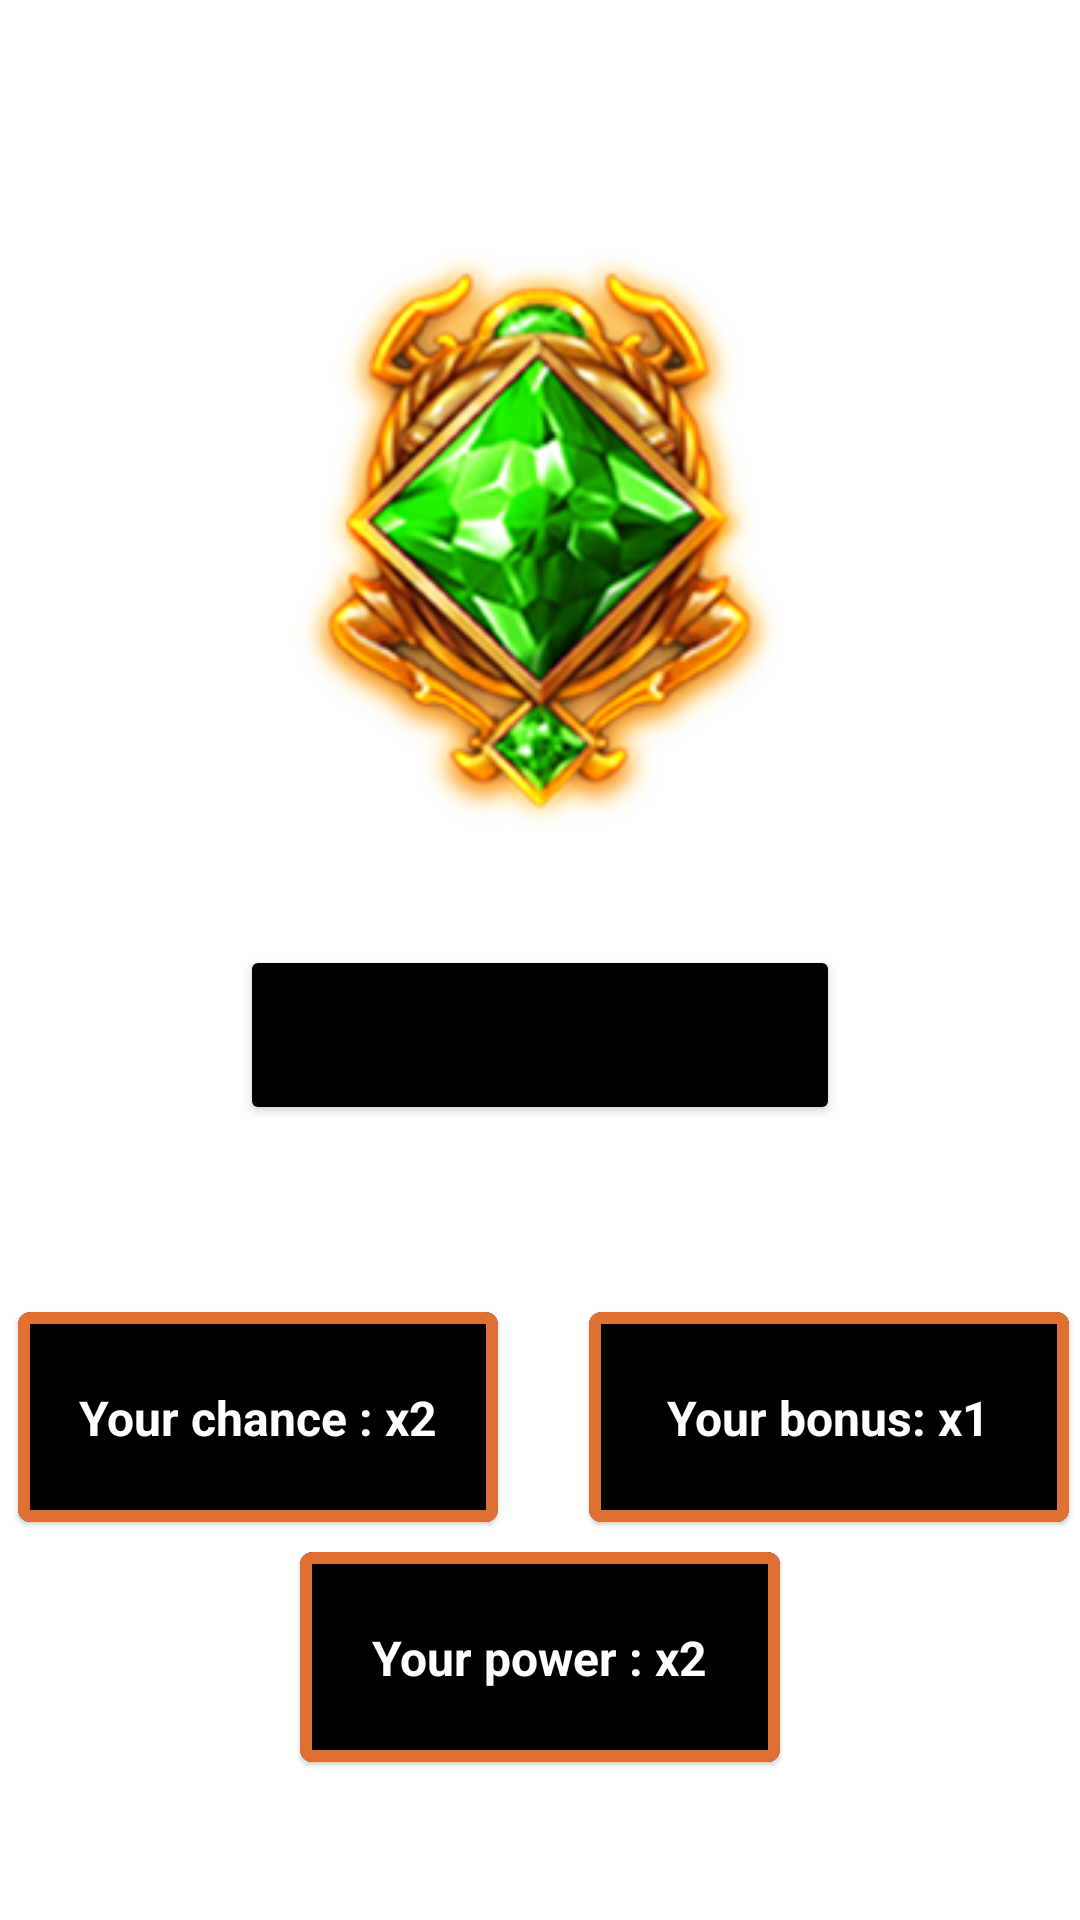

Reconstruct the res/layout file that produces this screen, plus the resources it refers to.
<!-- AndroidManifest.xml: application theme Theme.BravePalladium -->
<!-- res/layout/activity_usoijxzis.xml -->
<?xml version="1.0" encoding="utf-8"?>
<androidx.constraintlayout.widget.ConstraintLayout xmlns:android="http://schemas.android.com/apk/res/android"
    xmlns:app="http://schemas.android.com/apk/res-auto"
    xmlns:tools="http://schemas.android.com/tools"
    android:layout_width="match_parent"
    android:background="@drawable/bg_brill"
    android:layout_height="match_parent"
    tools:context=".Usoijxzis">

    <TextView
        android:id="@+id/textView"
        android:layout_width="wrap_content"
        android:layout_height="wrap_content"
        android:layout_marginTop="30dp"
        android:text="Launch scarab points box"
        android:textStyle="bold"
        android:textSize="25sp"
        android:textColor="@color/white"
        app:layout_constraintEnd_toEndOf="parent"
        app:layout_constraintStart_toStartOf="parent"
        app:layout_constraintTop_toTopOf="parent" />

    <ImageView
        android:id="@+id/zlosa"
        android:layout_width="200dp"
        android:layout_height="200dp"
        app:layout_constraintBottom_toBottomOf="parent"
        app:layout_constraintEnd_toEndOf="parent"
        app:layout_constraintStart_toStartOf="parent"
        app:layout_constraintTop_toBottomOf="@+id/textView"
        app:layout_constraintVertical_bias="0.050000012"
        app:srcCompat="@drawable/brill_5" />

    <Button
        android:id="@+id/topsl"
        android:layout_width="200dp"
        android:layout_height="60dp"
        android:backgroundTint="@color/black"
        android:text="Run"
        android:textStyle="bold"
        app:layout_constraintBottom_toBottomOf="parent"
        app:layout_constraintEnd_toEndOf="parent"
        app:layout_constraintStart_toStartOf="parent"
        app:layout_constraintTop_toBottomOf="@+id/zlosa"
        app:layout_constraintVertical_bias="0.110000014" />

    <com.google.android.material.card.MaterialCardView
        android:id="@+id/materialCardView"
        android:layout_width="160dp"
        android:layout_height="70dp"
        app:cardBackgroundColor="@color/black"
        app:layout_constraintBottom_toBottomOf="parent"
        app:layout_constraintEnd_toEndOf="parent"
        app:layout_constraintHorizontal_bias="0.03"
        app:layout_constraintStart_toStartOf="parent"
        app:layout_constraintTop_toBottomOf="@+id/topsl"
        app:layout_constraintVertical_bias="0.32"
        app:strokeColor="@color/stroke_brave"
        app:strokeWidth="4dp">

        <androidx.constraintlayout.widget.ConstraintLayout
            android:layout_width="match_parent"
            android:layout_height="match_parent">

            <TextView
                android:id="@+id/opcx"
                android:layout_width="wrap_content"
                android:layout_height="wrap_content"
                android:text="Your chance : x2"
                android:textColor="@color/white"
                android:textSize="16sp"
                android:textStyle="bold"
                app:layout_constraintBottom_toBottomOf="parent"
                app:layout_constraintEnd_toEndOf="parent"
                app:layout_constraintStart_toStartOf="parent"
                app:layout_constraintTop_toTopOf="parent" />
        </androidx.constraintlayout.widget.ConstraintLayout>
    </com.google.android.material.card.MaterialCardView>

    <com.google.android.material.card.MaterialCardView
        android:layout_width="160dp"
        app:cardBackgroundColor="@color/black"
        android:layout_height="70dp"
        app:strokeColor="@color/stroke_brave"
        app:strokeWidth="4dp"
        app:layout_constraintBottom_toBottomOf="@+id/materialCardView"
        app:layout_constraintEnd_toEndOf="parent"
        app:layout_constraintHorizontal_bias="0.89"
        app:layout_constraintStart_toEndOf="@+id/materialCardView"
        app:layout_constraintTop_toTopOf="@+id/materialCardView" >

        <androidx.constraintlayout.widget.ConstraintLayout
            android:layout_width="match_parent"
            android:layout_height="match_parent">

            <TextView
                android:id="@+id/eosoa"
                android:layout_width="wrap_content"
                android:layout_height="wrap_content"
                android:text="Your bonus: x1"
                android:textColor="@color/white"
                android:textSize="16sp"
                android:textStyle="bold"
                app:layout_constraintBottom_toBottomOf="parent"
                app:layout_constraintEnd_toEndOf="parent"
                app:layout_constraintStart_toStartOf="parent"
                app:layout_constraintTop_toTopOf="parent" />
        </androidx.constraintlayout.widget.ConstraintLayout>
    </com.google.android.material.card.MaterialCardView>

    <com.google.android.material.card.MaterialCardView
        android:layout_width="160dp"
        android:layout_height="70dp"
        app:cardBackgroundColor="@color/black"
        app:layout_constraintBottom_toBottomOf="parent"
        app:layout_constraintEnd_toEndOf="parent"
        app:layout_constraintStart_toStartOf="parent"
        app:layout_constraintTop_toBottomOf="@+id/topsl"
        app:layout_constraintVertical_bias="0.73"
        app:strokeColor="@color/stroke_brave"
        app:strokeWidth="4dp">

        <androidx.constraintlayout.widget.ConstraintLayout
            android:layout_width="match_parent"
            android:layout_height="match_parent">

            <TextView
                android:id="@+id/isadodka"
                android:layout_width="wrap_content"
                android:layout_height="wrap_content"
                android:text="Your power : x2"
                android:textColor="@color/white"
                android:textSize="16sp"
                android:textStyle="bold"
                app:layout_constraintBottom_toBottomOf="parent"
                app:layout_constraintEnd_toEndOf="parent"
                app:layout_constraintStart_toStartOf="parent"
                app:layout_constraintTop_toTopOf="parent" />
        </androidx.constraintlayout.widget.ConstraintLayout>
    </com.google.android.material.card.MaterialCardView>

</androidx.constraintlayout.widget.ConstraintLayout>
<!-- resources referenced by this layout -->
<resources>
  <color name="black">#FF000000</color>
  <color name="stroke_brave">#E17035</color>
  <color name="white">#FFFFFFFF</color>
  <!-- drawable brill_5: png bitmap (drawable, 61466 bytes) -->
  <style name="Theme.BravePalladium" parent="Theme.MaterialComponents.DayNight.DarkActionBar">
          
          <item name="colorPrimary">@color/purple_500</item>
          <item name="colorPrimaryVariant">@color/purple_700</item>
          <item name="colorOnPrimary">@color/white</item>
          
          <item name="colorSecondary">@color/teal_200</item>
          <item name="android:windowFullscreen">true</item>
          <item name="windowActionBar">false</item>
          <item name="windowNoTitle">true</item>
          <item name="colorSecondaryVariant">@color/teal_700</item>
          <item name="colorOnSecondary">@color/black</item>
          
          <item name="android:statusBarColor">?attr/colorPrimaryVariant</item>
          
      </style>
  <color name="purple_500">#FF6200EE</color>
  <color name="purple_700">#FF3700B3</color>
  <color name="teal_200">#FF03DAC5</color>
  <color name="teal_700">#FF018786</color>
</resources>
